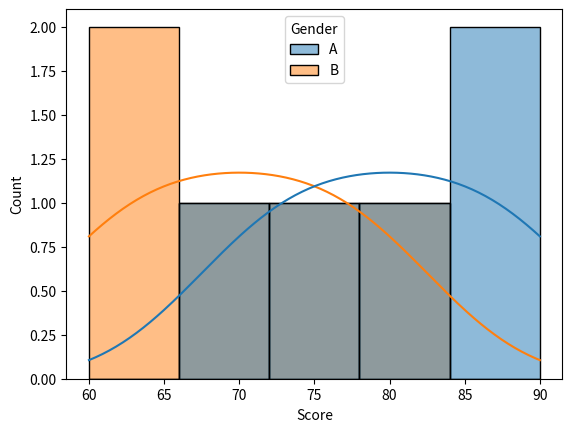

Reproduce this figure in Python.
#What is distribution visualization
'''
Distribution visualization is the graphical representation of how data values are spread, 
commonly using histograms, KDE plots, box plots, and violin plots to understand frequency, 
shape, spread, skewness, and outliers.
'''

'''import matplotlib
import seaborn

print(matplotlib.__version__)
print(seaborn.__version__)'''

#Basic Matplotlib Structure
'''import matplotlib.pyplot as plt

x = [1, 2, 3, 4, 5]
y = [10, 20, 15, 30, 25]

plt.plot(x, y)
plt.xlabel("X values")
plt.ylabel("Y values")
plt.title("My Graph")
plt.show()'''

#Histogram using Matplotlib
'''A histogram is one of the most important graphs for distributions.
It shows:How frequently values occur within ranges.
Instead of displaying every value separately, we group values into ranges.'''
'''import matplotlib.pyplot as plt

scores = [45, 50, 52, 55, 60, 62, 65, 67,
          70, 72, 75, 78, 80, 85, 90]
plt.hist(scores)
plt.xlabel("Scores")
plt.ylabel("Frequency")
plt.title("Exam Score Distribution")
plt.show()'''

#Histogram with bins
'''We can specify the number of bins.
plt.hist(scores, bins=5)'''



'''import matplotlib.pyplot as plt

scores = [45, 50, 52, 55, 60, 62, 65, 67,
          70, 72, 75, 78, 80, 85, 90]

plt.hist(scores, bins=5)

plt.xlabel("Scores")
plt.ylabel("Frequency")
plt.title("Exam Score Distribution")

plt.show()'''

#Seaborn Histogram -> Seaborn makes statistical graphs easier.
'''import seaborn as sns
import matplotlib.pyplot as plt

scores = [45, 50, 52, 55, 60, 62, 65, 67,
          70, 72, 75, 78, 80, 85, 90]

sns.histplot(scores)

plt.title("Exam Score Distribution")
plt.xlabel("Scores")
plt.ylabel("Frequency")

plt.show()
'''

#Seaborn Histogram with Bins
#sns.histplot(scores, bins=5)
'''import seaborn as sns
import matplotlib.pyplot as plt

scores = [45, 50, 52, 55, 60, 62, 65, 67,
          70, 72, 75, 78, 80, 85, 90]

sns.histplot(scores, bins=5)

plt.xlabel("Scores")
plt.ylabel("Frequency")
plt.title("Exam ScoreS Distribution")

plt.show()'''

#KDE Plot
#KDE means:Kernel Density Estimation
'''It creates a smooth curve representing the distribution of data.
For example:
Density
   |
   |             /\
   |           /    \
   |         /        \
   |_______/____________\____
             Values'''

'''The curve helps us understand the shape of the distribution.'''

'''
#KDE using Seaborn
import seaborn as sns
import matplotlib.pyplot as plt

scores = [45, 50, 52, 55, 60, 62, 65, 67,
          70, 72, 75, 78, 80, 85, 90]

sns.kdeplot(scores)

plt.title("KDE Plot")
plt.xlabel("Scores")
plt.ylabel("Density")
plt.show()


#Histogram + KDE (This is very useful.)

import seaborn as sns
import matplotlib.pyplot as plt
scores = [45, 50, 52, 55, 60, 62, 65, 67,
          70, 72, 75, 78, 80, 85, 90]
sns.histplot(scores, bins=5, kde=True)
plt.xlabel("Scores")
plt.ylabel("Frequency")
plt.title("Exam Score Distribution")
plt.show()'''

#Box Plot
'''Box Plot
A box plot is extremely useful for understanding:
Median
Quartiles
Spread
Outliers
import seaborn as sns
import matplotlib.pyplot as plt

scores = [45, 50, 52, 55, 60, 62, 65, 67,
          70, 72, 75, 78, 80, 85, 90]

sns.boxplot(x=scores)

plt.title("Exam Score Box Plot")

plt.show()'''

#Violin Plot
'''A violin plot combines ideas from:
Box plot
KDE'''
#Example:
'''import seaborn as sns
import matplotlib.pyplot as plt
scores = [45, 50, 52, 55, 60, 62, 65, 67,
          70, 72, 75, 78, 80, 85, 90]

sns.violinplot(x=scores)
plt.title("Score Distribution")
plt.show() #The shape represents the density of values.'''

#Creating Normal Data,We can generate sample data using NumPy:

'''import numpy as np
import seaborn as sns
import matplotlib.pyplot as plt

data = np.random.normal(50, 10, 1000)

sns.histplot(data, kde=True)

plt.title("Normal Distribution")
plt.xlabel("Value")
plt.ylabel("Frequency")

plt.show()'''


'''class_A = [60, 65, 70, 72, 75, 78, 80]
class_B = [50, 55, 60, 62, 65, 68, 70]
#We can compare them:
import seaborn as sns
import matplotlib.pyplot as plt

sns.histplot(class_A, kde=True, label="Class A")
sns.histplot(class_B, kde=True, label="Class B")

plt.xlabel("Scores")
plt.ylabel("Frequency")
plt.title("Class Score Distributions")

plt.legend()

plt.show()#This helps compare the distributions.'''




'''
Histogram vs KDE vs Box Plot
Visualization	                Main purpose
Histogram	                   Frequency and distribution shape
KDE	                         Smooth density/shape
Box Plot	                      Median, quartiles, spread, outliers
Violin Plot                  	 Distribution shape + summary
ECDF	                         Cumulative distribution
'''

#ECDF

'''ECDF means:
Empirical Cumulative Distribution Function
It answers questions like:
What percentage of observations are less than or equal to a particular value?'''
#Example:

'''import seaborn as sns
import matplotlib.pyplot as plt

scores = [45, 50, 52, 55, 60, 62, 65, 67,
          70, 72, 75, 78, 80, 85, 90]

sns.ecdfplot(scores)

plt.xlabel("Score")
plt.ylabel("Proportion")
plt.title("ECDF of Exam Scores")

plt.show()'''


#Rug Plot,A rug plot shows every individual observation as a small mark.
'''import seaborn as sns
import matplotlib.pyplot as plt

scores = [45, 50, 52, 55, 60, 62, 65, 67,
          70, 72, 75, 78, 80, 85, 90]
sns.rugplot(scores)

plt.xlabel("Scores")
plt.title("Rug Plot")
plt.show()'''

'''
Combining Histogram + KDE + Rug
You can combine them:

sns.histplot(scores, kde=True)
sns.rugplot(scores)

plt.show()
Histogram → frequency
KDE       → smooth density
Rug       → individual observations'''

#Distribution of Multiple Columns,Suppose we have:
'''
import seaborn as sns
import matplotlib.pyplot as plt
import pandas as pd

data = {
    "Math": [70, 75, 80, 85, 90],
    "Science": [65, 70, 78, 82, 88]
}

df = pd.DataFrame(data)

#We can visualize Math:

sns.histplot(df["Math"], kde=True)

plt.show()
sns.histplot(df["Science"], kde=True)

plt.show()'''


#Using a DataFrame Directly,Seaborn works very well with Pandas.

'''import pandas as pd
import seaborn as sns
import matplotlib.pyplot as plt

df = pd.DataFrame({
    "Age": [18, 20, 21, 22, 23, 24, 25, 27, 30]
})

sns.histplot(data=df, x="Age", kde=True)

plt.show()'''


#Distribution by Category,Suppose:
import pandas as pd
import seaborn as sns
import matplotlib.pyplot as plt
df = pd.DataFrame({
    "Score": [70, 75, 80, 85, 90, 60, 65, 70, 75, 80],
    "Gender": ["A", "A", "A", "A", "A",
               "B", "B", "B", "B", "B"]
})

#We can visualize:
sns.histplot(
    data=df,
    x="Score",
    hue="Gender",
    kde=True
)

plt.show()#hue means:Separate the visualization according to a categorical column.
